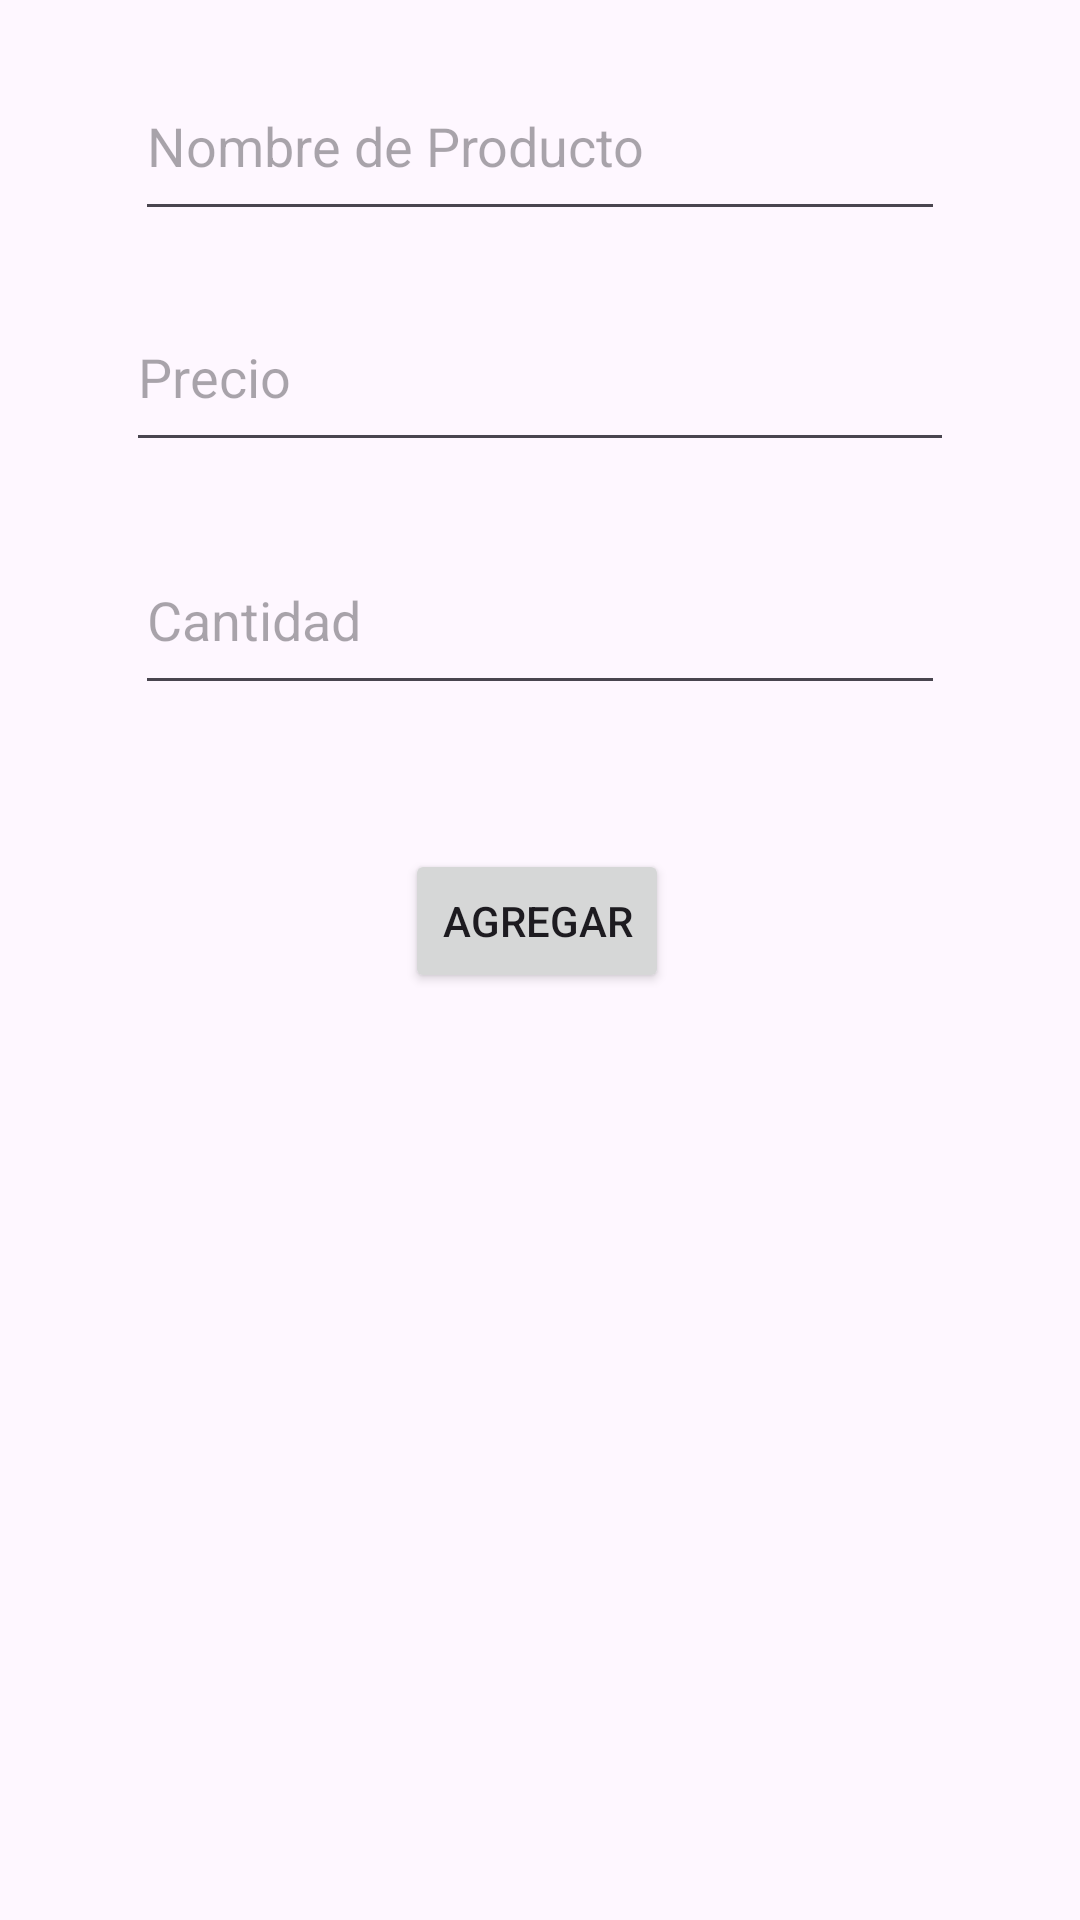

Layout XML and referenced resources for this Android screen:
<!-- AndroidManifest.xml: application theme Theme.CRUDBryan2A -->
<!-- res/layout/activity_main.xml -->
<?xml version="1.0" encoding="utf-8"?>
<androidx.constraintlayout.widget.ConstraintLayout xmlns:android="http://schemas.android.com/apk/res/android"
    xmlns:app="http://schemas.android.com/apk/res-auto"
    xmlns:tools="http://schemas.android.com/tools"
    android:id="@+id/main"
    android:layout_width="match_parent"
    android:layout_height="match_parent"
    tools:context=".MainActivity">

    <EditText
        android:id="@+id/txtNombre"
        android:layout_width="0dp"
        android:layout_height="60dp"
        android:layout_marginStart="45dp"
        android:layout_marginTop="17dp"
        android:layout_marginEnd="45dp"
        android:layout_marginBottom="17dp"
        android:ems="10"
        android:hint="Nombre de Producto"
        android:inputType="text"
        app:layout_constraintBottom_toTopOf="@+id/txtPrecio"
        app:layout_constraintEnd_toEndOf="parent"
        app:layout_constraintStart_toStartOf="parent"
        app:layout_constraintTop_toTopOf="parent" />

    <EditText
        android:id="@+id/txtPrecio"
        android:layout_width="0dp"
        android:layout_height="60dp"
        android:layout_marginStart="42dp"
        android:layout_marginEnd="42dp"
        android:layout_marginBottom="21dp"
        android:ems="10"
        android:hint="Precio"
        android:inputType="text"
        app:layout_constraintBottom_toTopOf="@+id/txtCantidad"
        app:layout_constraintEnd_toEndOf="parent"
        app:layout_constraintStart_toStartOf="parent"
        app:layout_constraintTop_toBottomOf="@+id/txtNombre" />

    <EditText
        android:id="@+id/txtCantidad"
        android:layout_width="0dp"
        android:layout_height="60dp"
        android:layout_marginStart="45dp"
        android:layout_marginEnd="45dp"
        android:layout_marginBottom="48dp"
        android:ems="10"
        android:hint="Cantidad"
        android:inputType="text"
        app:layout_constraintBottom_toTopOf="@+id/btnAgregar"
        app:layout_constraintEnd_toEndOf="parent"
        app:layout_constraintStart_toStartOf="parent"
        app:layout_constraintTop_toBottomOf="@+id/txtPrecio" />

    <Button
        android:id="@+id/btnAgregar"
        android:layout_width="wrap_content"
        android:layout_height="wrap_content"
        android:layout_marginEnd="92dp"
        android:layout_marginBottom="18dp"
        android:text="Agregar"
        app:layout_constraintBottom_toTopOf="@+id/rcvProductos"
        app:layout_constraintEnd_toEndOf="@+id/txtCantidad"
        app:layout_constraintTop_toBottomOf="@+id/txtCantidad" />

    <androidx.recyclerview.widget.RecyclerView
        android:id="@+id/rcvProductos"
        android:layout_width="0dp"
        android:layout_height="0dp"
        android:layout_marginStart="1dp"
        android:layout_marginEnd="1dp"
        android:layout_marginBottom="16dp"
        app:layout_constraintBottom_toBottomOf="parent"
        app:layout_constraintEnd_toEndOf="parent"
        app:layout_constraintStart_toStartOf="parent"
        app:layout_constraintTop_toBottomOf="@+id/btnAgregar" />

</androidx.constraintlayout.widget.ConstraintLayout>
<!-- resources referenced by this layout -->
<resources>
  <style name="Theme.CRUDBryan2A" parent="Base.Theme.CRUDBryan2A" />
  <style name="Base.Theme.CRUDBryan2A" parent="Theme.Material3.DayNight.NoActionBar">
          
          
      </style>
</resources>
